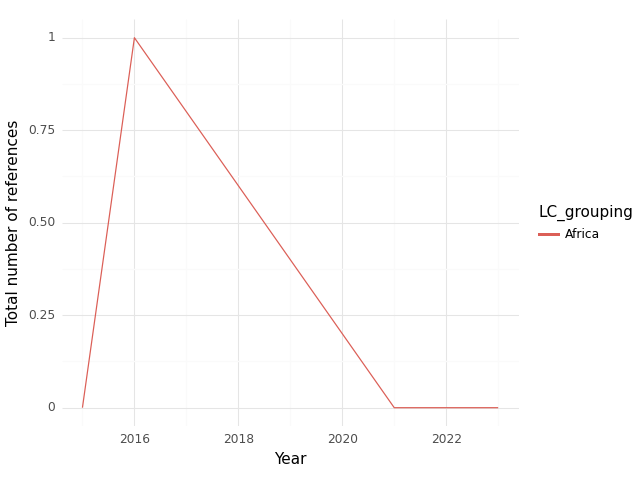

Source data for this figure (header and first rows):
, index, LC_grouping, Year, intersection, climate, health, sum
0, 0, Africa, 2015, 0.0, 0.0, 105.0, 105.0
1, 1, Africa, 2016, 1.0, 13.0, 302.0, 316.0
2, 2, Africa, 2021, 0.0, 0.0, 0.0, 0.0
3, 3, Africa, 2022, 0.0, 0.0, 13.0, 13.0
4, 4, Africa, 2023, 0.0, 8.0, 5.0, 13.0
